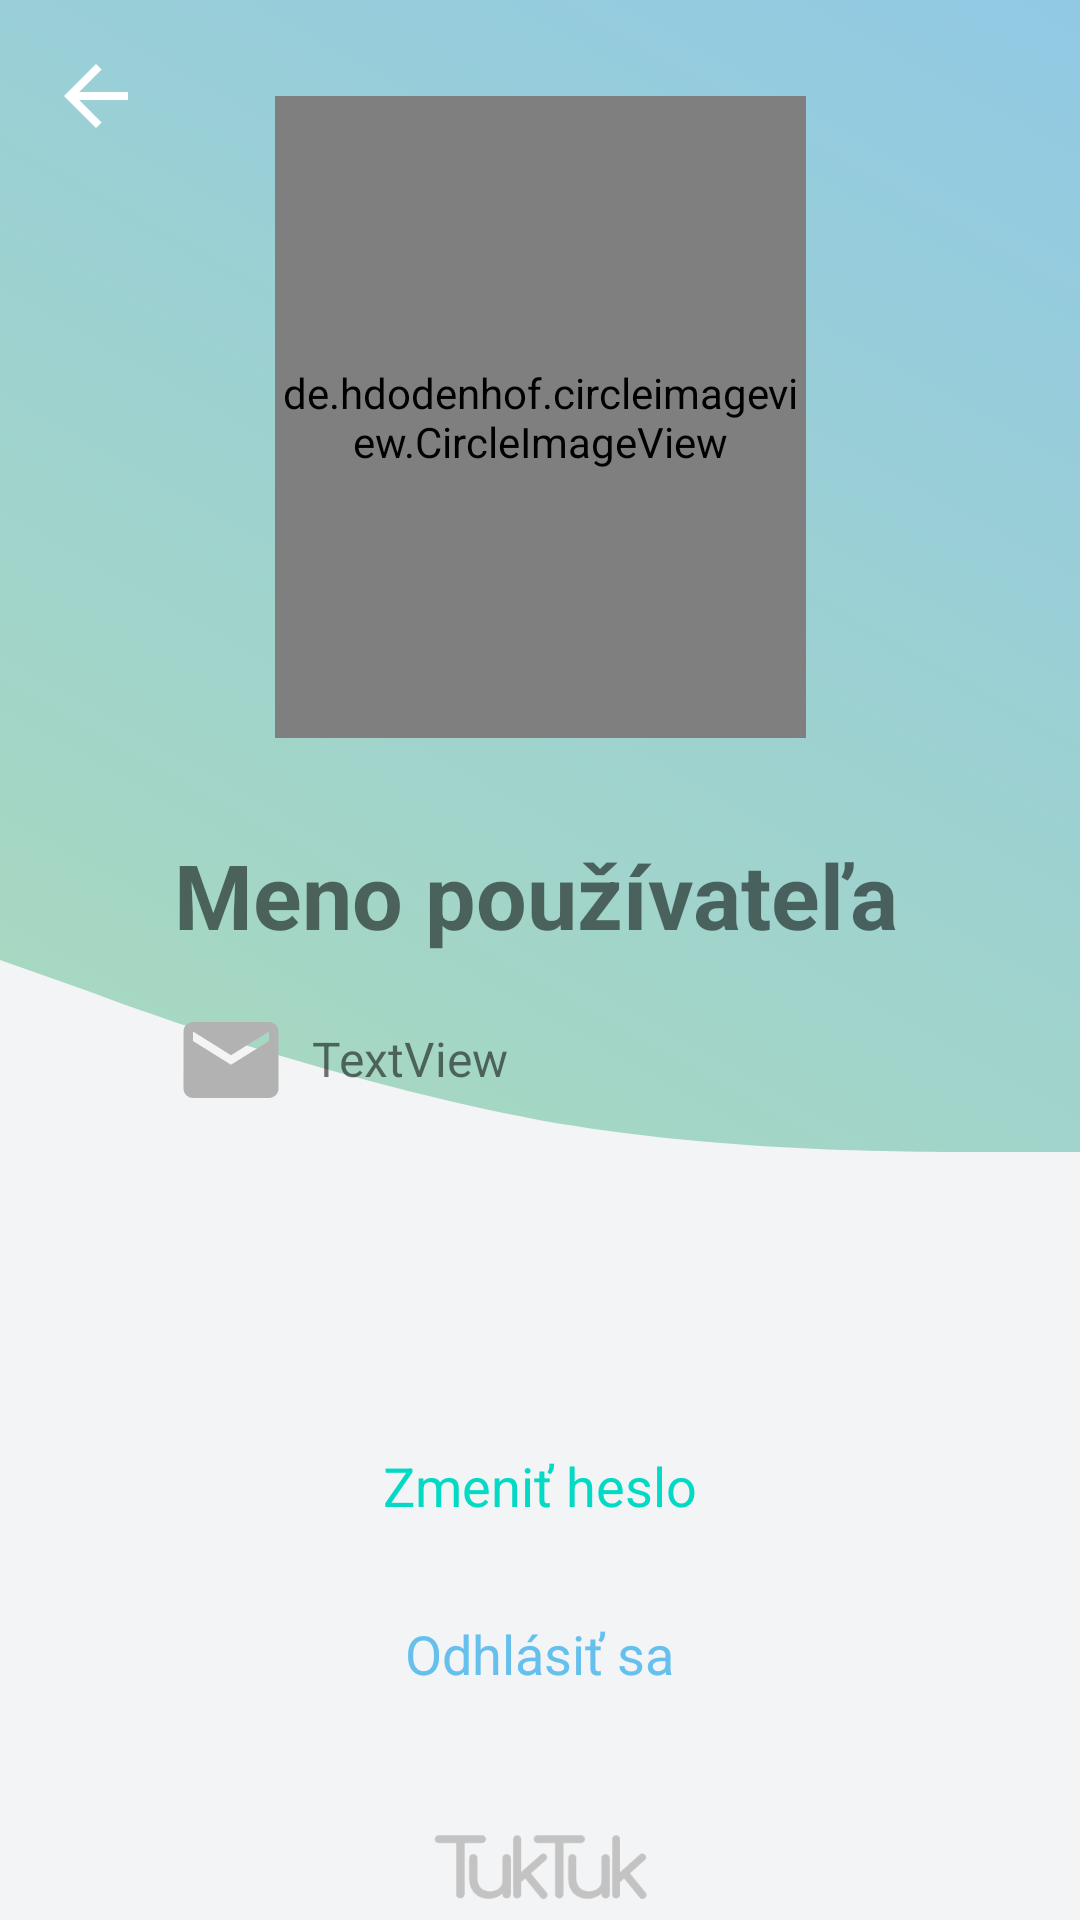

Here is an Android app screen rendered from its layout file. Give the layout XML and the strings, colors and styles it references.
<!-- AndroidManifest.xml: application theme AppTheme -->
<!-- res/layout/fragment_profile.xml -->
<?xml version="1.0" encoding="utf-8"?>
<layout xmlns:android="http://schemas.android.com/apk/res/android"
    xmlns:app="http://schemas.android.com/apk/res-auto"
    xmlns:tools="http://schemas.android.com/tools">

    <data>
        <variable
            name="registration"
            type="com.example.tuktuk.registration.RegistrationFragment" />
    </data>

    <FrameLayout
        android:layout_width="match_parent"
        android:layout_height="match_parent"
        tools:context=".registration.RegistrationFragment"
        android:id="@+id/registration_layout"
        android:background="@drawable/gradient_animation">

        <androidx.constraintlayout.widget.ConstraintLayout
            android:layout_width="match_parent"
            android:layout_height="match_parent"
            android:background="@drawable/ic_wave_5">


            <ImageView
                android:id="@+id/imageView3"
                android:layout_width="38dp"
                android:layout_height="38dp"
                android:layout_marginTop="16dp"
                app:layout_constraintStart_toStartOf="@+id/usernameProfile"
                app:layout_constraintTop_toBottomOf="@+id/usernameProfile"
                app:srcCompat="@drawable/ic_mail" />

            

            <Button
                android:id="@+id/logOutButton"
                style="@android:style/Widget.Holo.Button.Borderless"
                android:layout_width="200dp"
                android:layout_height="wrap_content"
                android:layout_marginTop="8dp"
                android:text="@string/logOut"
                android:textAlignment="center"
                android:textColor="@color/colorGradientCenter"
                app:layout_constraintBottom_toTopOf="@+id/imageView4"
                app:layout_constraintEnd_toEndOf="parent"
                app:layout_constraintHorizontal_bias="0.497"
                app:layout_constraintStart_toStartOf="parent"
                app:layout_constraintTop_toBottomOf="@+id/changePswButton" />

            <Button
                android:id="@+id/changePswButton"
                style="@android:style/Widget.Holo.Button.Borderless"
                android:layout_width="200dp"
                android:layout_height="wrap_content"
                android:layout_marginTop="128dp"
                android:text="@string/changePassword"
                android:textAlignment="center"
                android:textColor="@color/colorAccent"
                app:layout_constraintBottom_toTopOf="@+id/logOutButton"
                app:layout_constraintEnd_toEndOf="parent"
                app:layout_constraintStart_toStartOf="parent"
                app:layout_constraintTop_toBottomOf="@+id/emailProfile" />

            <de.hdodenhof.circleimageview.CircleImageView
                android:id="@+id/profile_image"
                android:layout_width="177dp"
                android:layout_height="214dp"
                android:layout_marginTop="64dp"
                android:layout_marginBottom="32dp"
                android:src="@drawable/blank_profile_picture_973460_640"
                app:layout_constraintBottom_toTopOf="@+id/usernameProfile"
                app:layout_constraintEnd_toEndOf="parent"
                app:layout_constraintStart_toStartOf="parent"
                app:layout_constraintTop_toTopOf="parent" />

            <TextView
                android:id="@+id/usernameProfile"
                android:layout_width="wrap_content"
                android:layout_height="wrap_content"
                android:layout_marginTop="32dp"
                android:text="@string/userName"
                android:textSize="30sp"
                android:textStyle="bold"
                app:layout_constraintEnd_toEndOf="parent"
                app:layout_constraintHorizontal_bias="0.489"
                app:layout_constraintStart_toStartOf="parent"
                app:layout_constraintTop_toBottomOf="@+id/profile_image" />

            <ImageView
                android:id="@+id/imageView4"
                android:layout_width="105dp"
                android:layout_height="78dp"
                android:layout_marginTop="8dp"
                app:layout_constraintBottom_toBottomOf="parent"
                app:layout_constraintEnd_toEndOf="parent"
                app:layout_constraintStart_toStartOf="parent"
                app:layout_constraintTop_toBottomOf="@+id/logOutButton"
                app:srcCompat="@drawable/tuktuk_title" />

            <TextView
                android:id="@+id/emailProfile"
                android:layout_width="0dp"
                android:layout_height="23dp"
                android:layout_marginStart="8dp"
                android:layout_marginEnd="128dp"
                android:text="TextView"
                android:textSize="16sp"
                app:layout_constraintBottom_toBottomOf="@+id/imageView3"
                app:layout_constraintEnd_toEndOf="parent"
                app:layout_constraintStart_toEndOf="@+id/imageView3"
                app:layout_constraintTop_toTopOf="@+id/imageView3" />

            <ImageView
                android:id="@+id/toHomeArrow"
                android:layout_width="32dp"
                android:layout_height="32dp"
                android:layout_marginStart="16dp"
                android:layout_marginTop="16dp"
                app:layout_constraintStart_toStartOf="parent"
                app:layout_constraintTop_toTopOf="parent"
                app:srcCompat="@drawable/abc_vector_test" />


        </androidx.constraintlayout.widget.ConstraintLayout>
    </FrameLayout>
</layout>
<!-- resources referenced by this layout -->
<resources>
  <color name="colorAccent">#03DAC5</color>
  <color name="colorGradientCenter">#66c0ed</color>
  <!-- drawable gradient_animation (drawable) -->
  <?xml version="1.0" encoding="utf-8"?>
  <animation-list xmlns:android="http://schemas.android.com/apk/res/android">
  
      <item android:duration="4000"
          android:drawable="@drawable/gradient_start" />
  
      <item android:duration="4000"
          android:drawable="@drawable/gradient_end" />
  
  </animation-list>
  <!-- drawable ic_mail (drawable) -->
  <vector android:height="32dp" android:tint="#B2B2B2"
      android:viewportHeight="24" android:viewportWidth="24"
      android:width="32dp" xmlns:android="http://schemas.android.com/apk/res/android">
      <path android:fillColor="@android:color/white" android:pathData="M20,4L4,4c-1.1,0 -1.99,0.9 -1.99,2L2,18c0,1.1 0.9,2 2,2h16c1.1,0 2,-0.9 2,-2L22,6c0,-1.1 -0.9,-2 -2,-2zM20,8l-8,5 -8,-5L4,6l8,5 8,-5v2z"/>
  </vector>
  <!-- drawable ic_wave_5 (drawable) -->
  <vector xmlns:android="http://schemas.android.com/apk/res/android"
      android:width="1440dp"
      android:height="320dp"
      android:viewportWidth="1440"
      android:viewportHeight="320">
    <path
        android:pathData="M0,160L120,165.3C240,171,480,181,720,186.7C960,192,1200,192,1320,192L1440,192L1440,320L1320,320C1200,320,960,320,720,320C480,320,240,320,120,320L0,320Z"
        android:fillColor="#f3f4f5"/>
  </vector>
  <!-- drawable tuktuk_title: png bitmap (drawable, 10162 bytes) -->
  <string name="changePassword">Zmeniť heslo</string>
  <string name="logOut">Odhlásiť sa</string>
  <string name="userName">Meno používateľa</string>
  <style name="AppTheme" parent="Theme.AppCompat.Light.NoActionBar">
          
          <item name="colorPrimary">@color/colorPrimary</item>
          <item name="colorPrimaryDark">@color/colorTransparent</item>
          <item name="colorAccent">@color/colorAccent</item>
          <item name="android:statusBarColor">#000</item>
      </style>
  <!-- drawable gradient_start (drawable) -->
  <?xml version="1.0" encoding="utf-8"?>
  <shape xmlns:android="http://schemas.android.com/apk/res/android"
      android:shape="rectangle">
      <gradient
          android:type="linear"
          android:angle="45"
          android:startColor="@color/colorGradientStart"
          android:endColor="@color/colorGradientEnd"
          />
  </shape>
  <!-- drawable gradient_end (drawable) -->
  <?xml version="1.0" encoding="utf-8"?>
  <shape xmlns:android="http://schemas.android.com/apk/res/android"
      android:shape="rectangle">
      <gradient
          android:type="linear"
          android:angle="45"
          android:startColor="@color/colorGradientEnd"
          android:endColor="@color/colorGradientCenter"
          />
  </shape>
  <color name="colorPrimary">#6200EE</color>
  <color name="colorTransparent">#00ffffff</color>
  <color name="colorGradientStart">#B4E1AC</color>
  <color name="colorGradientEnd">#91C9E4</color>
</resources>
